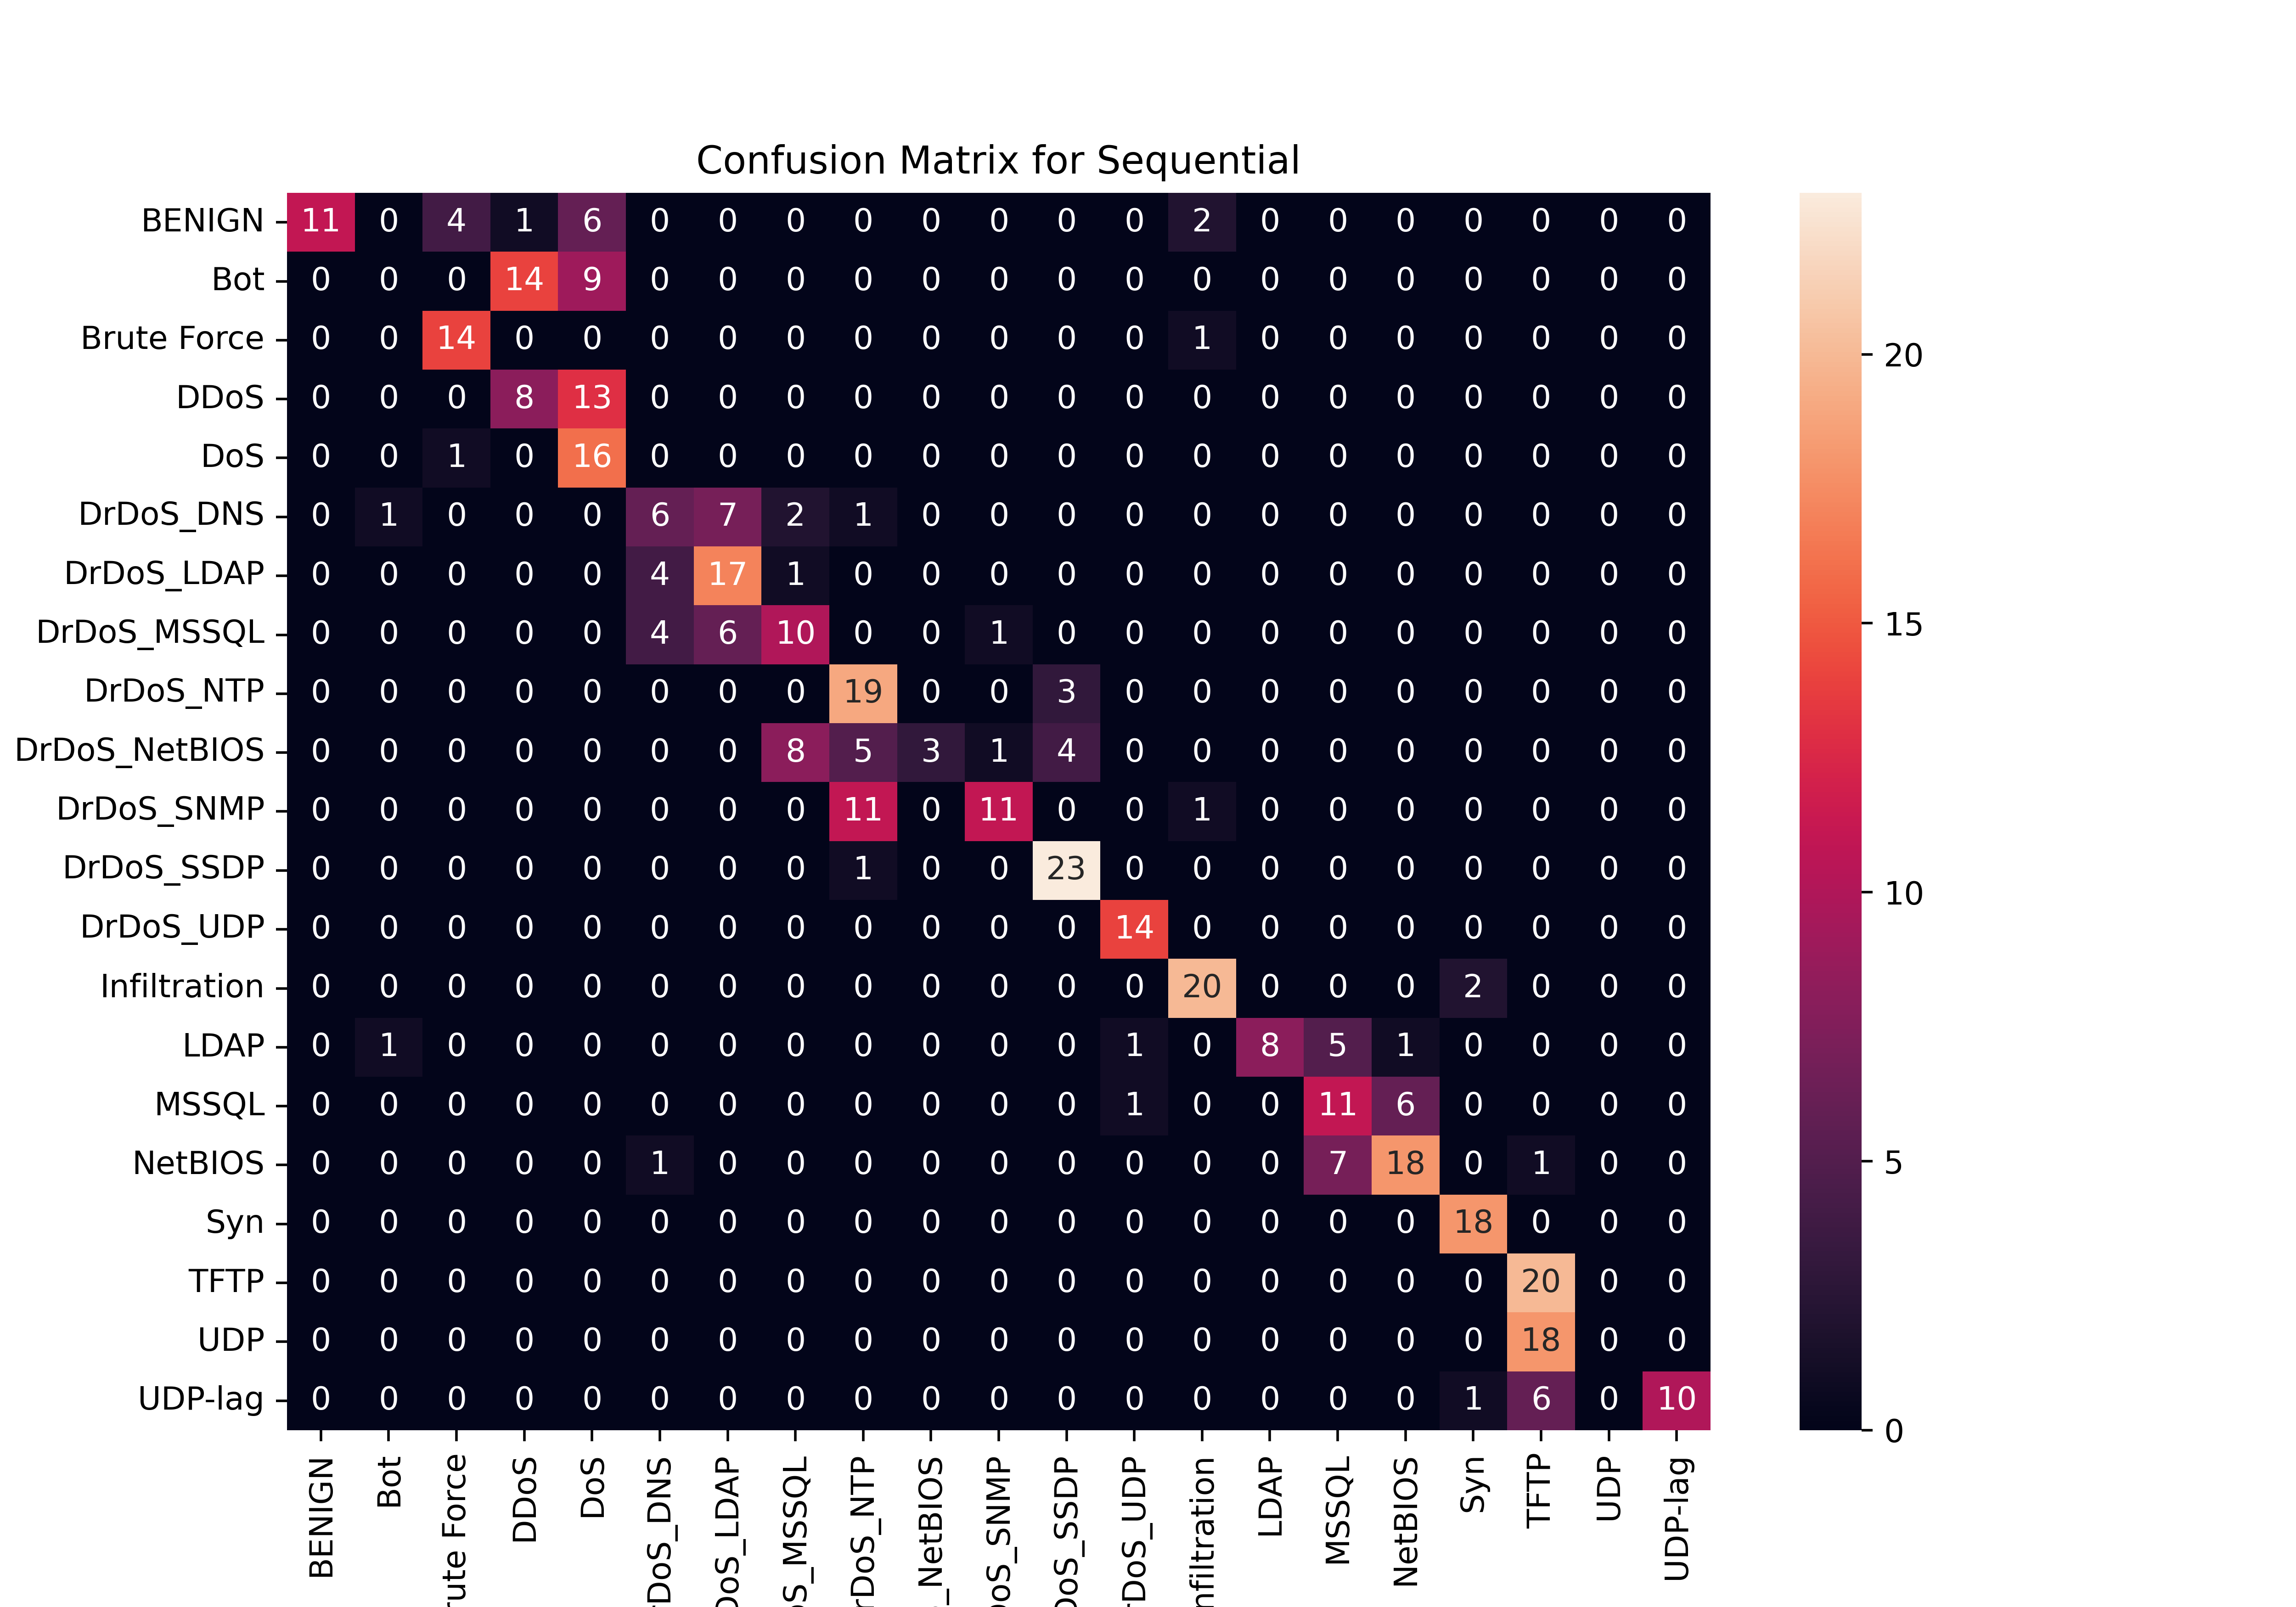

Values plotted in this chart, from the file beside it:
, BENIGN, Bot, Brute Force, DDoS, DoS, DrDoS_DNS, DrDoS_LDAP, DrDoS_MSSQL, DrDoS_NTP, DrDoS_NetBIOS, DrDoS_SNMP, DrDoS_SSDP, DrDoS_UDP, Infiltration, LDAP, MSSQL, NetBIOS, Syn, TFTP, UDP, UDP-lag
BENIGN, 11, 0, 4, 1, 6, 0, 0, 0, 0, 0, 0, 0, 0, 2, 0, 0, 0, 0, 0, 0, 0
Bot, 0, 0, 0, 14, 9, 0, 0, 0, 0, 0, 0, 0, 0, 0, 0, 0, 0, 0, 0, 0, 0
Brute Force, 0, 0, 14, 0, 0, 0, 0, 0, 0, 0, 0, 0, 0, 1, 0, 0, 0, 0, 0, 0, 0
DDoS, 0, 0, 0, 8, 13, 0, 0, 0, 0, 0, 0, 0, 0, 0, 0, 0, 0, 0, 0, 0, 0
DoS, 0, 0, 1, 0, 16, 0, 0, 0, 0, 0, 0, 0, 0, 0, 0, 0, 0, 0, 0, 0, 0
DrDoS_DNS, 0, 1, 0, 0, 0, 6, 7, 2, 1, 0, 0, 0, 0, 0, 0, 0, 0, 0, 0, 0, 0
DrDoS_LDAP, 0, 0, 0, 0, 0, 4, 17, 1, 0, 0, 0, 0, 0, 0, 0, 0, 0, 0, 0, 0, 0
DrDoS_MSSQL, 0, 0, 0, 0, 0, 4, 6, 10, 0, 0, 1, 0, 0, 0, 0, 0, 0, 0, 0, 0, 0
DrDoS_NTP, 0, 0, 0, 0, 0, 0, 0, 0, 19, 0, 0, 3, 0, 0, 0, 0, 0, 0, 0, 0, 0
DrDoS_NetBIOS, 0, 0, 0, 0, 0, 0, 0, 8, 5, 3, 1, 4, 0, 0, 0, 0, 0, 0, 0, 0, 0
DrDoS_SNMP, 0, 0, 0, 0, 0, 0, 0, 0, 11, 0, 11, 0, 0, 1, 0, 0, 0, 0, 0, 0, 0
DrDoS_SSDP, 0, 0, 0, 0, 0, 0, 0, 0, 1, 0, 0, 23, 0, 0, 0, 0, 0, 0, 0, 0, 0
DrDoS_UDP, 0, 0, 0, 0, 0, 0, 0, 0, 0, 0, 0, 0, 14, 0, 0, 0, 0, 0, 0, 0, 0
Infiltration, 0, 0, 0, 0, 0, 0, 0, 0, 0, 0, 0, 0, 0, 20, 0, 0, 0, 2, 0, 0, 0
LDAP, 0, 1, 0, 0, 0, 0, 0, 0, 0, 0, 0, 0, 1, 0, 8, 5, 1, 0, 0, 0, 0
MSSQL, 0, 0, 0, 0, 0, 0, 0, 0, 0, 0, 0, 0, 1, 0, 0, 11, 6, 0, 0, 0, 0
NetBIOS, 0, 0, 0, 0, 0, 1, 0, 0, 0, 0, 0, 0, 0, 0, 0, 7, 18, 0, 1, 0, 0
Syn, 0, 0, 0, 0, 0, 0, 0, 0, 0, 0, 0, 0, 0, 0, 0, 0, 0, 18, 0, 0, 0
TFTP, 0, 0, 0, 0, 0, 0, 0, 0, 0, 0, 0, 0, 0, 0, 0, 0, 0, 0, 20, 0, 0
UDP, 0, 0, 0, 0, 0, 0, 0, 0, 0, 0, 0, 0, 0, 0, 0, 0, 0, 0, 18, 0, 0
UDP-lag, 0, 0, 0, 0, 0, 0, 0, 0, 0, 0, 0, 0, 0, 0, 0, 0, 0, 1, 6, 0, 10
